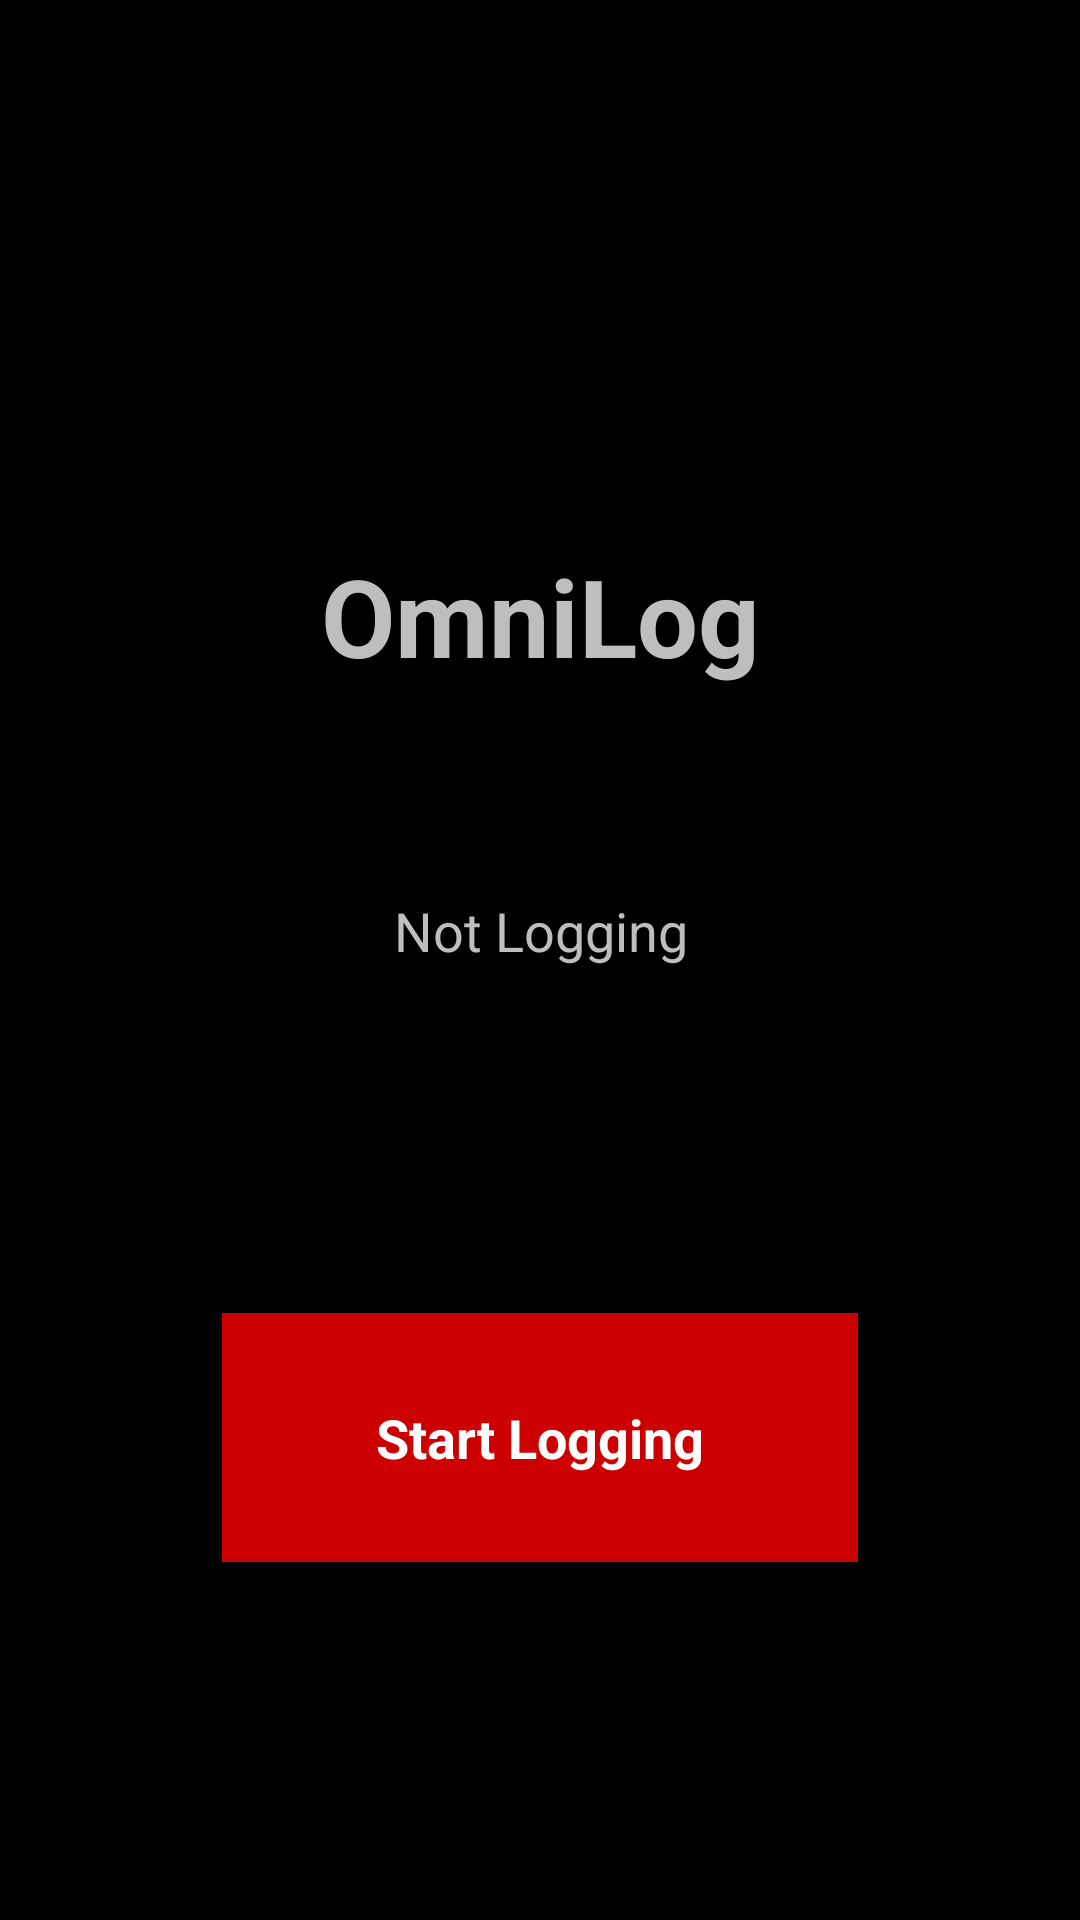

Reconstruct the res/layout file that produces this screen, plus the resources it refers to.
<!-- AndroidManifest.xml: application theme AppTheme -->
<!-- res/layout/activity_main.xml -->
<?xml version="1.0" encoding="utf-8"?>
<android.support.constraint.ConstraintLayout xmlns:android="http://schemas.android.com/apk/res/android"
    xmlns:app="http://schemas.android.com/apk/res-auto"
    xmlns:tools="http://schemas.android.com/tools"
    android:layout_width="match_parent"
    android:layout_height="match_parent"
    tools:context="ca.ucalgary.soar.omnilog.HomeScreenActivity">

    <Button
        android:id="@+id/button"
        android:layout_width="212dp"
        android:layout_height="83dp"
        android:background="@android:color/holo_red_dark"
        android:text="@string/start_logging"
        android:textColor="@android:color/background_light"
        android:textColorHint="@android:color/white"
        android:textSize="18sp"
        android:textStyle="bold"
        app:layout_constraintLeft_toLeftOf="parent"
        app:layout_constraintRight_toRightOf="parent"
        tools:layout_constraintBottom_creator="1"
        tools:layout_constraintLeft_creator="1"
        tools:layout_constraintRight_creator="1"
        android:layout_marginTop="8dp"
        app:layout_constraintTop_toBottomOf="@+id/textView"
        app:layout_constraintBottom_toBottomOf="parent"
        android:layout_marginBottom="8dp"
        app:layout_constraintVertical_bias="0.464" />

    <TextView
        android:id="@+id/textView"
        android:layout_width="177dp"
        android:layout_height="35dp"
        android:layout_marginTop="49dp"
        android:text="@string/not_logging"
        android:textAlignment="center"
        android:textSize="18sp"
        app:layout_constraintHorizontal_bias="0.502"
        app:layout_constraintLeft_toLeftOf="parent"
        app:layout_constraintRight_toRightOf="parent"
        tools:layout_constraintLeft_creator="1"
        tools:layout_constraintRight_creator="1"
        tools:layout_constraintTop_creator="1"
        app:layout_constraintTop_toBottomOf="@+id/textView2" />

    <ImageView
        android:id="@+id/imageView"
        android:layout_width="201dp"
        android:layout_height="98dp"
        android:layout_marginLeft="8dp"
        android:layout_marginRight="8dp"
        android:layout_marginTop="31dp"
        android:adjustViewBounds="true"
        android:contentDescription="@string/soar_logo"
        android:cropToPadding="true"
        app:layout_constraintHorizontal_bias="0.503"
        app:layout_constraintLeft_toLeftOf="parent"
        app:layout_constraintRight_toRightOf="parent"
        app:layout_constraintTop_toTopOf="parent"
        app:srcCompat="@drawable/soar_logo_clear_white" />

    <TextView
        android:id="@+id/textView2"
        android:layout_width="215dp"
        android:layout_height="68dp"
        android:layout_marginLeft="8dp"
        android:layout_marginRight="8dp"
        android:layout_marginTop="52dp"
        android:text="@string/omnilog"
        android:textAlignment="center"
        android:textSize="36sp"
        android:textStyle="bold"
        app:layout_constraintLeft_toLeftOf="parent"
        app:layout_constraintRight_toRightOf="parent"
        app:layout_constraintTop_toBottomOf="@+id/imageView"
        tools:layout_editor_absoluteX="39dp"
        tools:layout_editor_absoluteY="156dp" />

</android.support.constraint.ConstraintLayout>
<!-- resources referenced by this layout -->
<resources>
  <!-- drawable soar_logo_clear_white: png bitmap (drawable, 45570 bytes) -->
  <string name="not_logging">Not Logging</string>
  <string name="omnilog">OmniLog</string>
  <string name="soar_logo">SOAR Logo</string>
  <string name="start_logging">Start Logging</string>
  <style name="AppTheme" parent="android:Theme.Black.NoTitleBar.Fullscreen">
          
          <item name="colorPrimary">@color/colorPrimary</item>
          <item name="colorPrimaryDark">@color/colorPrimaryDark</item>
          <item name="colorAccent">@color/colorAccent</item>
      </style>
  <!-- not gathered from this repository: default colours our renderer supplied (Android Studio template values) -->
  <color name="colorPrimary">#FF6200EE</color>
  <color name="colorPrimaryDark">#FF3700B3</color>
  <color name="colorAccent">#FF03DAC5</color>
</resources>
